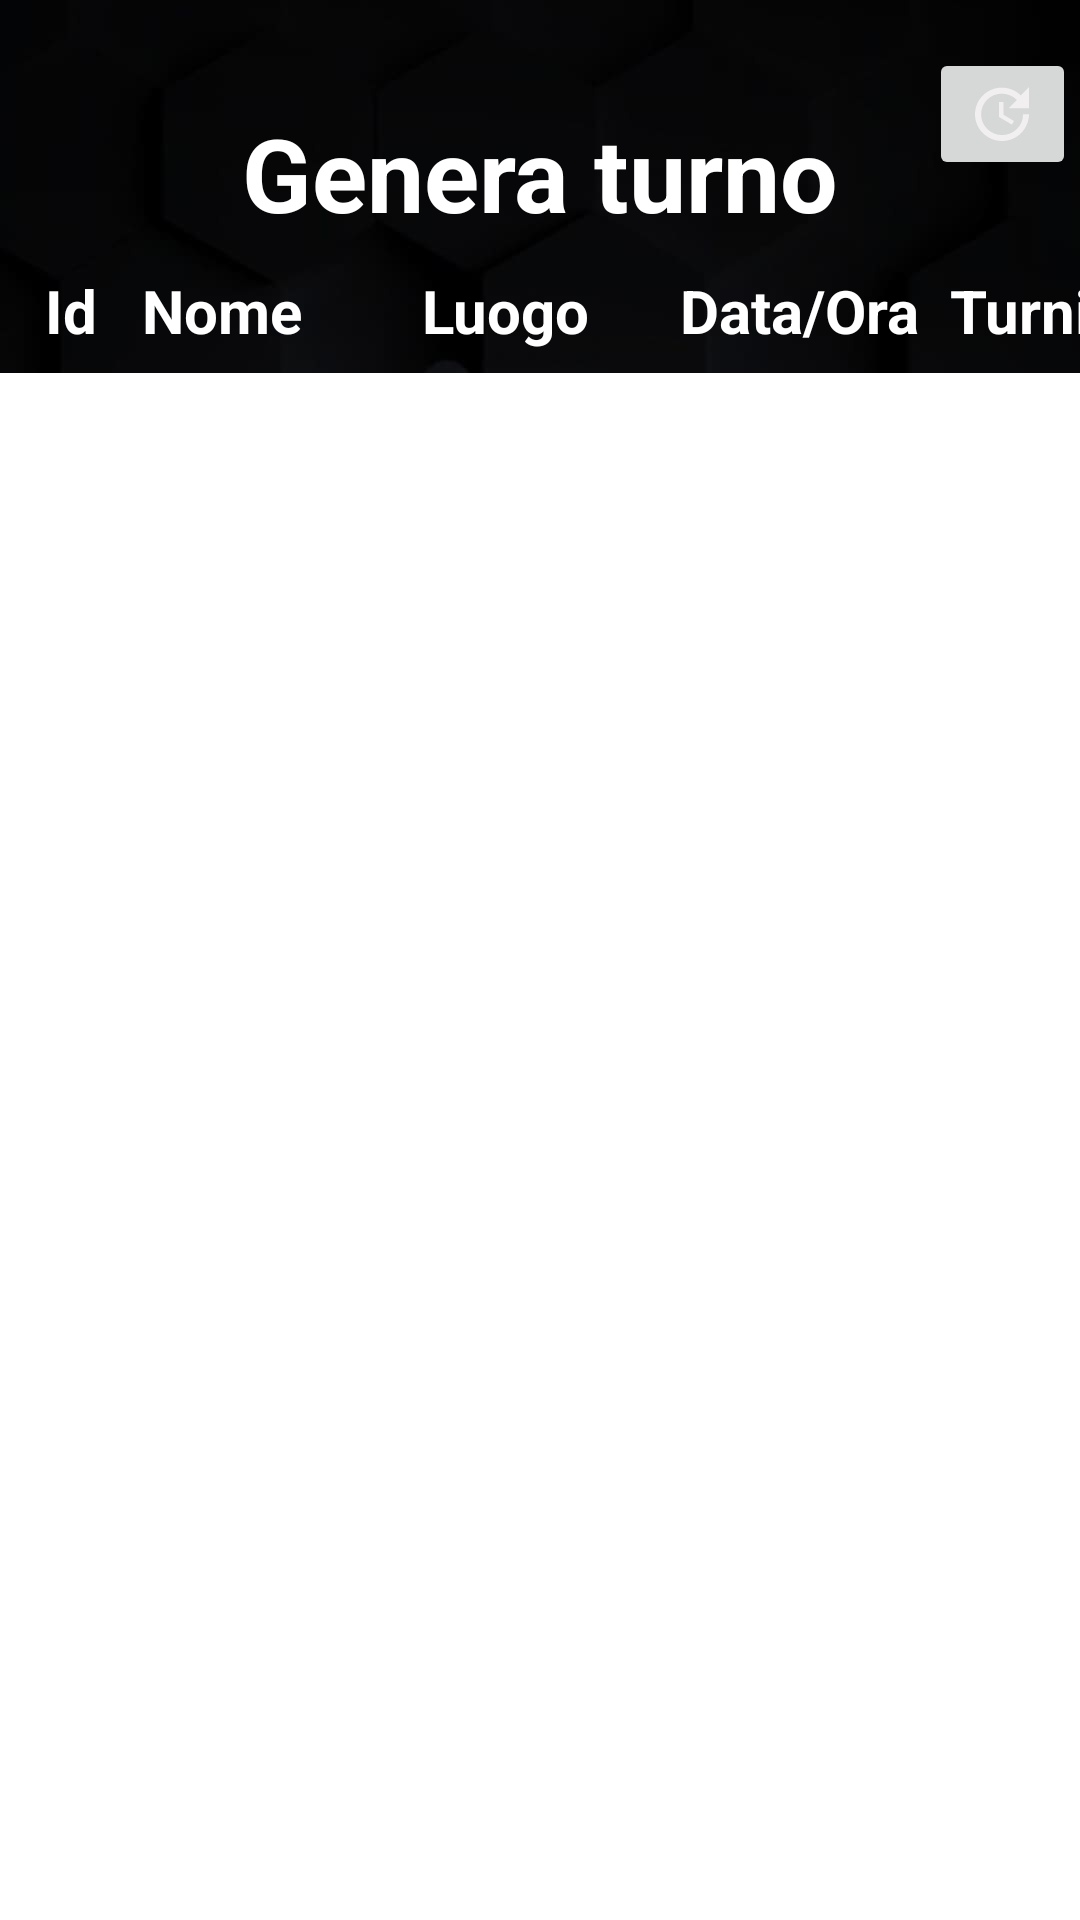

The Android layout XML behind this screen, and the referenced resources:
<!-- AndroidManifest.xml: application theme Theme.CircoloScacchistico -->
<!-- res/layout/activity_amministratore_genera_turno.xml -->
<?xml version="1.0" encoding="utf-8"?>
<androidx.constraintlayout.widget.ConstraintLayout xmlns:android="http://schemas.android.com/apk/res/android"
    xmlns:app="http://schemas.android.com/apk/res-auto"
    xmlns:tools="http://schemas.android.com/tools"
    android:layout_width="match_parent"
    android:layout_height="match_parent"
    android:background="@drawable/scacchi"
    android:scrollbarSize="4dp"
    tools:context=".Amministratore.activity.AmministratoreGeneraTurno">


    <TextView
        android:id="@+id/ViewGeneraTurno"
        android:layout_width="wrap_content"
        android:layout_height="wrap_content"
        android:text="Genera turno"
        android:textColor="@color/colorWhite"
        android:textSize="34sp"
        android:textStyle="bold"
        app:layout_constraintBottom_toBottomOf="parent"
        app:layout_constraintEnd_toEndOf="parent"
        app:layout_constraintStart_toStartOf="parent"
        app:layout_constraintTop_toTopOf="parent"
        app:layout_constraintVertical_bias="0.059" />

    <ListView
        android:id="@+id/ListViewTurni"
        android:layout_width="371dp"
        android:layout_height="533dp"
        android:layout_marginTop="44dp"
        android:background="@color/colorWhite"
        app:layout_constraintEnd_toEndOf="@+id/ViewGeneraTurno"
        app:layout_constraintHorizontal_bias="0.503"
        app:layout_constraintStart_toStartOf="@+id/ViewGeneraTurno"
        app:layout_constraintTop_toBottomOf="@+id/ViewGeneraTurno" />

    <TextView
        android:id="@+id/ViewTornaMainAmministratore1"
        android:layout_width="wrap_content"
        android:layout_height="wrap_content"
        android:layout_marginTop="12dp"
        android:hint="Torna al Main amministratore"
        android:minHeight="48dp"
        android:onClick="goToMainAdministrator"
        android:textColor="@color/colorWhite"
        android:textColorHint="@color/colorWhite"
        android:textSize="16sp"
        app:layout_constraintEnd_toEndOf="@+id/ListViewTurni"
        app:layout_constraintStart_toStartOf="@+id/ListViewTurni"
        app:layout_constraintTop_toBottomOf="@+id/ListViewTurni" />

    <TextView
        android:id="@+id/idviewTurni"
        android:layout_width="wrap_content"
        android:layout_height="wrap_content"
        android:layout_marginStart="15dp"
        android:layout_marginLeft="15dp"
        android:layout_marginTop="90dp"
        android:text="Id"
        android:textColor="@color/colorWhite"
        android:textSize="20sp"
        android:textStyle="bold"
        app:layout_constraintStart_toStartOf="parent"
        app:layout_constraintTop_toTopOf="parent" />

    <TextView
        android:id="@+id/nomeviewTurni"
        android:layout_width="wrap_content"
        android:layout_height="wrap_content"
        android:layout_marginStart="15dp"
        android:layout_marginLeft="15dp"
        android:layout_marginTop="90dp"
        android:text="Nome"
        android:textColor="@color/colorWhite"
        android:textSize="20sp"
        android:textStyle="bold"
        app:layout_constraintStart_toEndOf="@+id/idviewTurni"
        app:layout_constraintTop_toTopOf="parent" />

    <TextView
        android:id="@+id/viewluogoTurni"
        android:layout_width="wrap_content"
        android:layout_height="wrap_content"
        android:layout_marginStart="40dp"
        android:layout_marginLeft="40dp"
        android:layout_marginTop="90dp"
        android:text="Luogo"
        android:textColor="@color/colorWhite"
        android:textSize="20sp"
        android:textStyle="bold"
        app:layout_constraintStart_toEndOf="@+id/nomeviewTurni"
        app:layout_constraintTop_toTopOf="parent" />

    <TextView
        android:id="@+id/dataviewTurni"
        android:layout_width="wrap_content"
        android:layout_height="wrap_content"
        android:layout_marginStart="30dp"
        android:layout_marginLeft="30dp"
        android:layout_marginTop="90dp"
        android:text="Data/Ora"
        android:textColor="@color/colorWhite"
        android:textSize="20sp"
        android:textStyle="bold"
        app:layout_constraintStart_toEndOf="@+id/viewluogoTurni"
        app:layout_constraintTop_toTopOf="parent" />

    <TextView
        android:id="@+id/turniviewTurni"
        android:layout_width="wrap_content"
        android:layout_height="wrap_content"
        android:layout_marginStart="10dp"
        android:layout_marginLeft="10dp"
        android:layout_marginTop="90dp"
        android:text="Turni/o"
        android:textColor="@color/colorWhite"
        android:textSize="20sp"
        android:textStyle="bold"
        app:layout_constraintStart_toEndOf="@+id/dataviewTurni"
        app:layout_constraintTop_toTopOf="parent" />

    <Button
        android:id="@+id/Turniupedate"
        android:layout_width="49dp"
        android:layout_height="44dp"
        android:layout_marginStart="290dp"
        android:layout_marginLeft="290dp"
        android:layout_marginTop="16dp"
        android:drawableBottom="@drawable/ic_update"
        android:onClick="BottoneUpdateListaIscrizioni"
        android:gravity="center"
        android:text=""
        app:layout_constraintEnd_toEndOf="parent"
        app:layout_constraintHorizontal_bias="0.933"
        app:layout_constraintStart_toStartOf="parent"
        app:layout_constraintTop_toTopOf="parent" />

</androidx.constraintlayout.widget.ConstraintLayout>
<!-- resources referenced by this layout -->
<resources>
  <color name="colorWhite">#FFFFFF</color>
  <!-- drawable ic_update (drawable) -->
  <vector android:height="24dp" android:tint="#F1EFEF"
      android:viewportHeight="24" android:viewportWidth="24"
      android:width="24dp" xmlns:android="http://schemas.android.com/apk/res/android">
      <path android:fillColor="@android:color/white" android:pathData="M21,10.12h-6.78l2.74,-2.82c-2.73,-2.7 -7.15,-2.8 -9.88,-0.1c-2.73,2.71 -2.73,7.08 0,9.79s7.15,2.71 9.88,0C18.32,15.65 19,14.08 19,12.1h2c0,1.98 -0.88,4.55 -2.64,6.29c-3.51,3.48 -9.21,3.48 -12.72,0c-3.5,-3.47 -3.53,-9.11 -0.02,-12.58s9.14,-3.47 12.65,0L21,3V10.12zM12.5,8v4.25l3.5,2.08l-0.72,1.21L11,13V8H12.5z"/>
  </vector>
  <!-- drawable scacchi: jpg bitmap (drawable-v24, 64812 bytes) -->
  <style name="Theme.CircoloScacchistico" parent="Theme.MaterialComponents.DayNight.DarkActionBar">
          
          <item name="colorPrimary">@color/purple_500</item>
          <item name="colorPrimaryVariant">@color/purple_700</item>
          <item name="colorOnPrimary">@color/white</item>
          
          <item name="colorSecondary">@color/teal_200</item>
          <item name="colorSecondaryVariant">@color/teal_700</item>
          <item name="colorOnSecondary">@color/black</item>
          
          <item name="android:statusBarColor">?attr/colorPrimaryVariant</item>
          
      </style>
  <color name="purple_500">#FF6200EE</color>
  <color name="purple_700">#FF3700B3</color>
  <color name="white">#FFFFFFFF</color>
  <color name="teal_200">#FF03DAC5</color>
  <color name="teal_700">#FF018786</color>
  <color name="black">#FF000000</color>
</resources>
